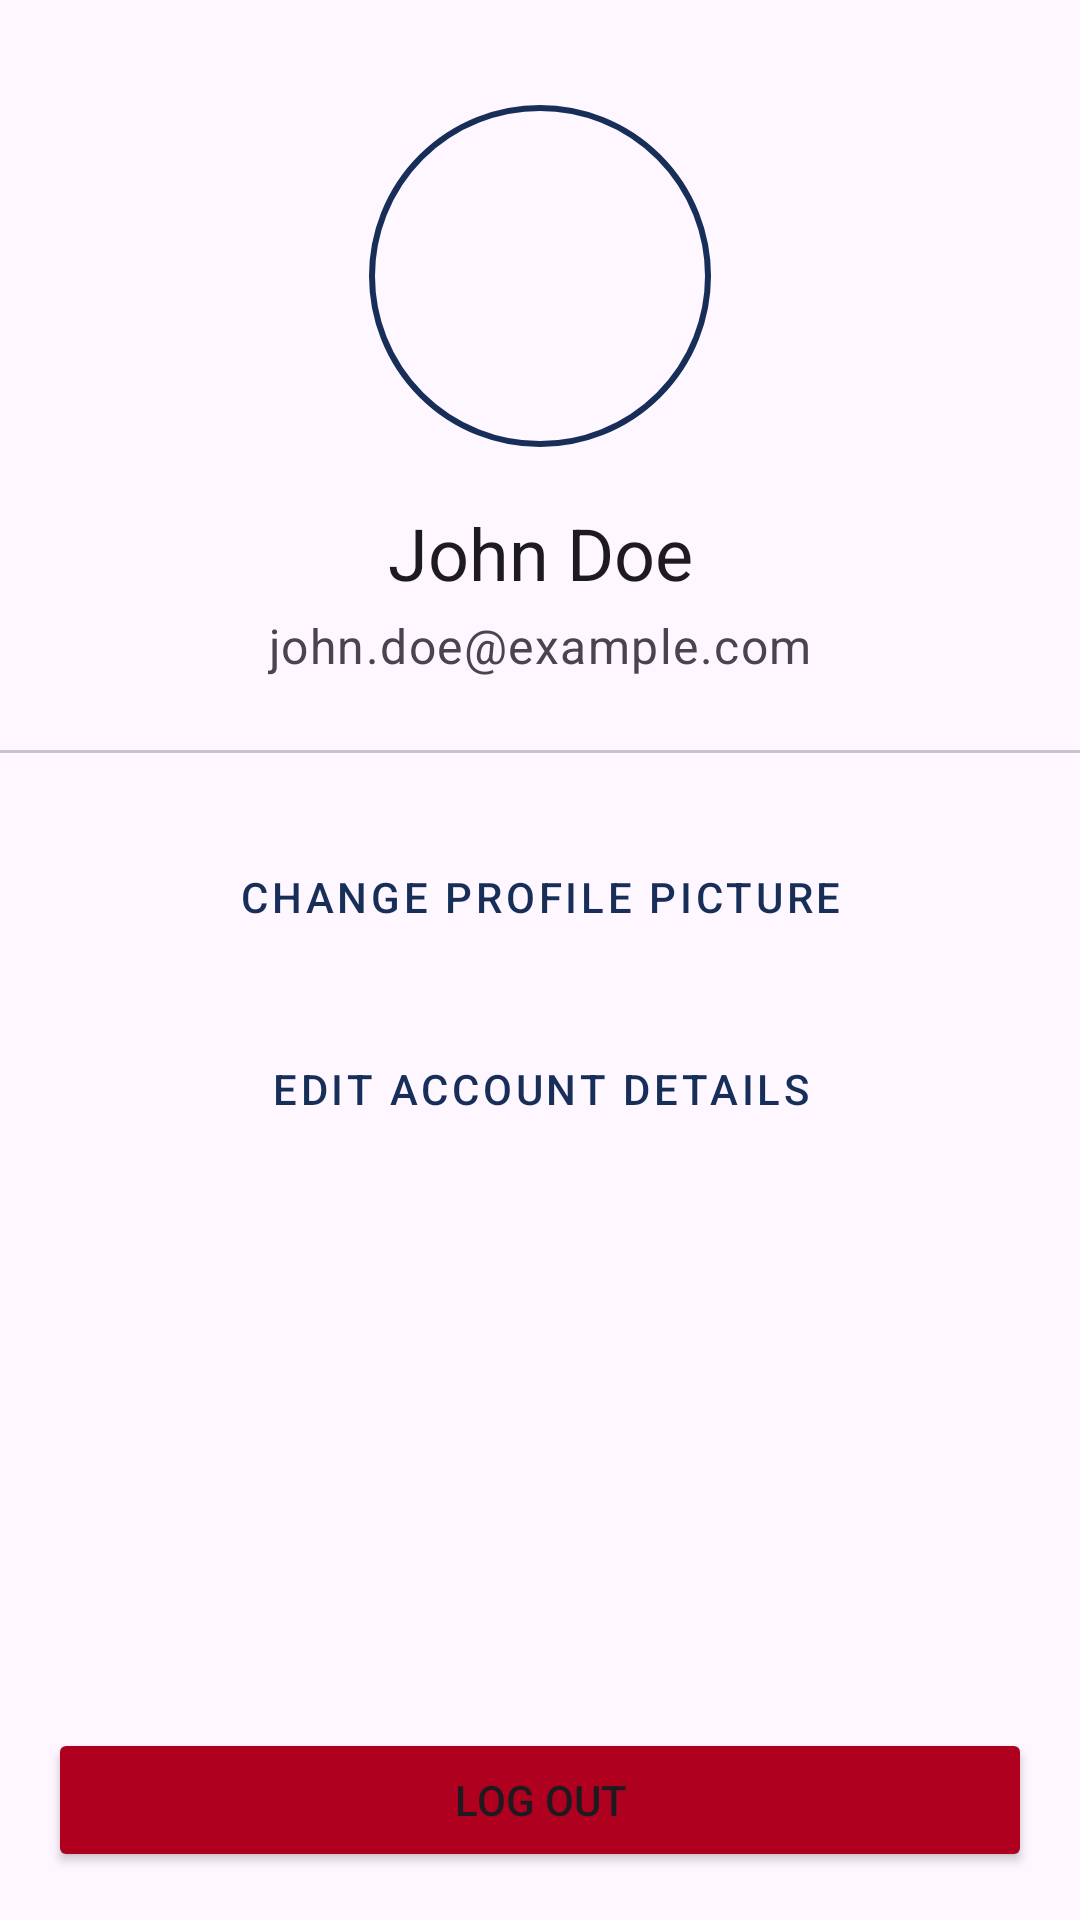

Reconstruct the res/layout file that produces this screen, plus the resources it refers to.
<!-- AndroidManifest.xml: application theme Theme.ShineAuto -->
<!-- res/layout/fragment_profile.xml -->
<?xml version="1.0" encoding="utf-8"?>
<androidx.constraintlayout.widget.ConstraintLayout xmlns:android="http://schemas.android.com/apk/res/android"
    xmlns:app="http://schemas.android.com/apk/res-auto"
    xmlns:tools="http://schemas.android.com/tools"
    android:layout_width="match_parent"
    android:layout_height="match_parent"
    tools:context=".ui.ProfileFragment">

    <com.google.android.material.imageview.ShapeableImageView
        android:id="@+id/profile_image"
        android:layout_width="120dp"
        android:layout_height="120dp"
        android:layout_marginTop="32dp"
        android:padding="4dp"
        android:scaleType="centerCrop"
        android:src="@drawable/profile_avatar"
        app:layout_constraintEnd_toEndOf="parent"
        app:layout_constraintStart_toStartOf="parent"
        app:layout_constraintTop_toTopOf="parent"
        app:shapeAppearanceOverlay="@style/ShapeAppearance.Material3.Corner.Full"
        app:strokeColor="?attr/colorPrimary"
        app:strokeWidth="2dp" />

    <TextView
        android:id="@+id/user_name_text"
        android:layout_width="wrap_content"
        android:layout_height="wrap_content"
        android:layout_marginTop="16dp"
        android:text="John Doe"
        android:textAppearance="?attr/textAppearanceHeadline5"
        app:layout_constraintEnd_toEndOf="parent"
        app:layout_constraintStart_toStartOf="parent"
        app:layout_constraintTop_toBottomOf="@id/profile_image" />

    <TextView
        android:id="@+id/user_email_text"
        android:layout_width="wrap_content"
        android:layout_height="wrap_content"
        android:layout_marginTop="4dp"
        android:text="john.doe@example.com"
        android:textAppearance="?attr/textAppearanceBody1"
        android:textColor="?android:attr/textColorSecondary"
        app:layout_constraintEnd_toEndOf="parent"
        app:layout_constraintStart_toStartOf="parent"
        app:layout_constraintTop_toBottomOf="@id/user_name_text" />

    <com.google.android.material.divider.MaterialDivider
        android:id="@+id/divider"
        android:layout_width="0dp"
        android:layout_height="wrap_content"
        android:layout_marginTop="24dp"
        app:layout_constraintEnd_toEndOf="parent"
        app:layout_constraintStart_toStartOf="parent"
        app:layout_constraintTop_toBottomOf="@id/user_email_text" />

    <Button
        android:id="@+id/btnChangePicture"
        style="@style/Widget.MaterialComponents.Button.OutlinedButton"
        android:layout_width="0dp"
        android:layout_height="wrap_content"
        android:layout_marginHorizontal="32dp"
        android:layout_marginTop="24dp"
        android:text="Change Profile Picture"
        app:icon="@android:drawable/ic_menu_camera"
        app:layout_constraintEnd_toEndOf="parent"
        app:layout_constraintStart_toStartOf="parent"
        app:layout_constraintTop_toBottomOf="@id/divider" />

    <Button
        android:id="@+id/btnEditProfile"
        style="@style/Widget.MaterialComponents.Button.OutlinedButton"
        android:layout_width="0dp"
        android:layout_height="wrap_content"
        android:layout_marginHorizontal="32dp"
        android:layout_marginTop="16dp"
        android:text="Edit Account Details"
        app:icon="@android:drawable/ic_menu_edit"
        app:layout_constraintEnd_toEndOf="parent"
        app:layout_constraintStart_toStartOf="parent"
        app:layout_constraintTop_toBottomOf="@id/btnChangePicture" />

    <Button
        android:id="@+id/logoutButton"
        android:layout_width="match_parent"
        android:layout_height="wrap_content"
        android:layout_margin="16dp"
        android:backgroundTint="@color/design_default_color_error"
        android:text="Log Out"
        app:layout_constraintBottom_toBottomOf="parent"
        app:layout_constraintEnd_toEndOf="parent"
        app:layout_constraintStart_toStartOf="parent" />

</androidx.constraintlayout.widget.ConstraintLayout>
<!-- resources referenced by this layout -->
<resources>
  <style name="Theme.ShineAuto" parent="Base.Theme.ShineAuto" />
  <style name="Base.Theme.ShineAuto" parent="Theme.Material3.DayNight.NoActionBar">
          
          <item name="colorPrimary">@color/blue</item>
          <item name="colorPrimaryVariant">@color/blue</item>
          <item name="android:statusBarColor">@color/blue</item>
          
      </style>
  <color name="blue">#FF172E58</color>
</resources>
